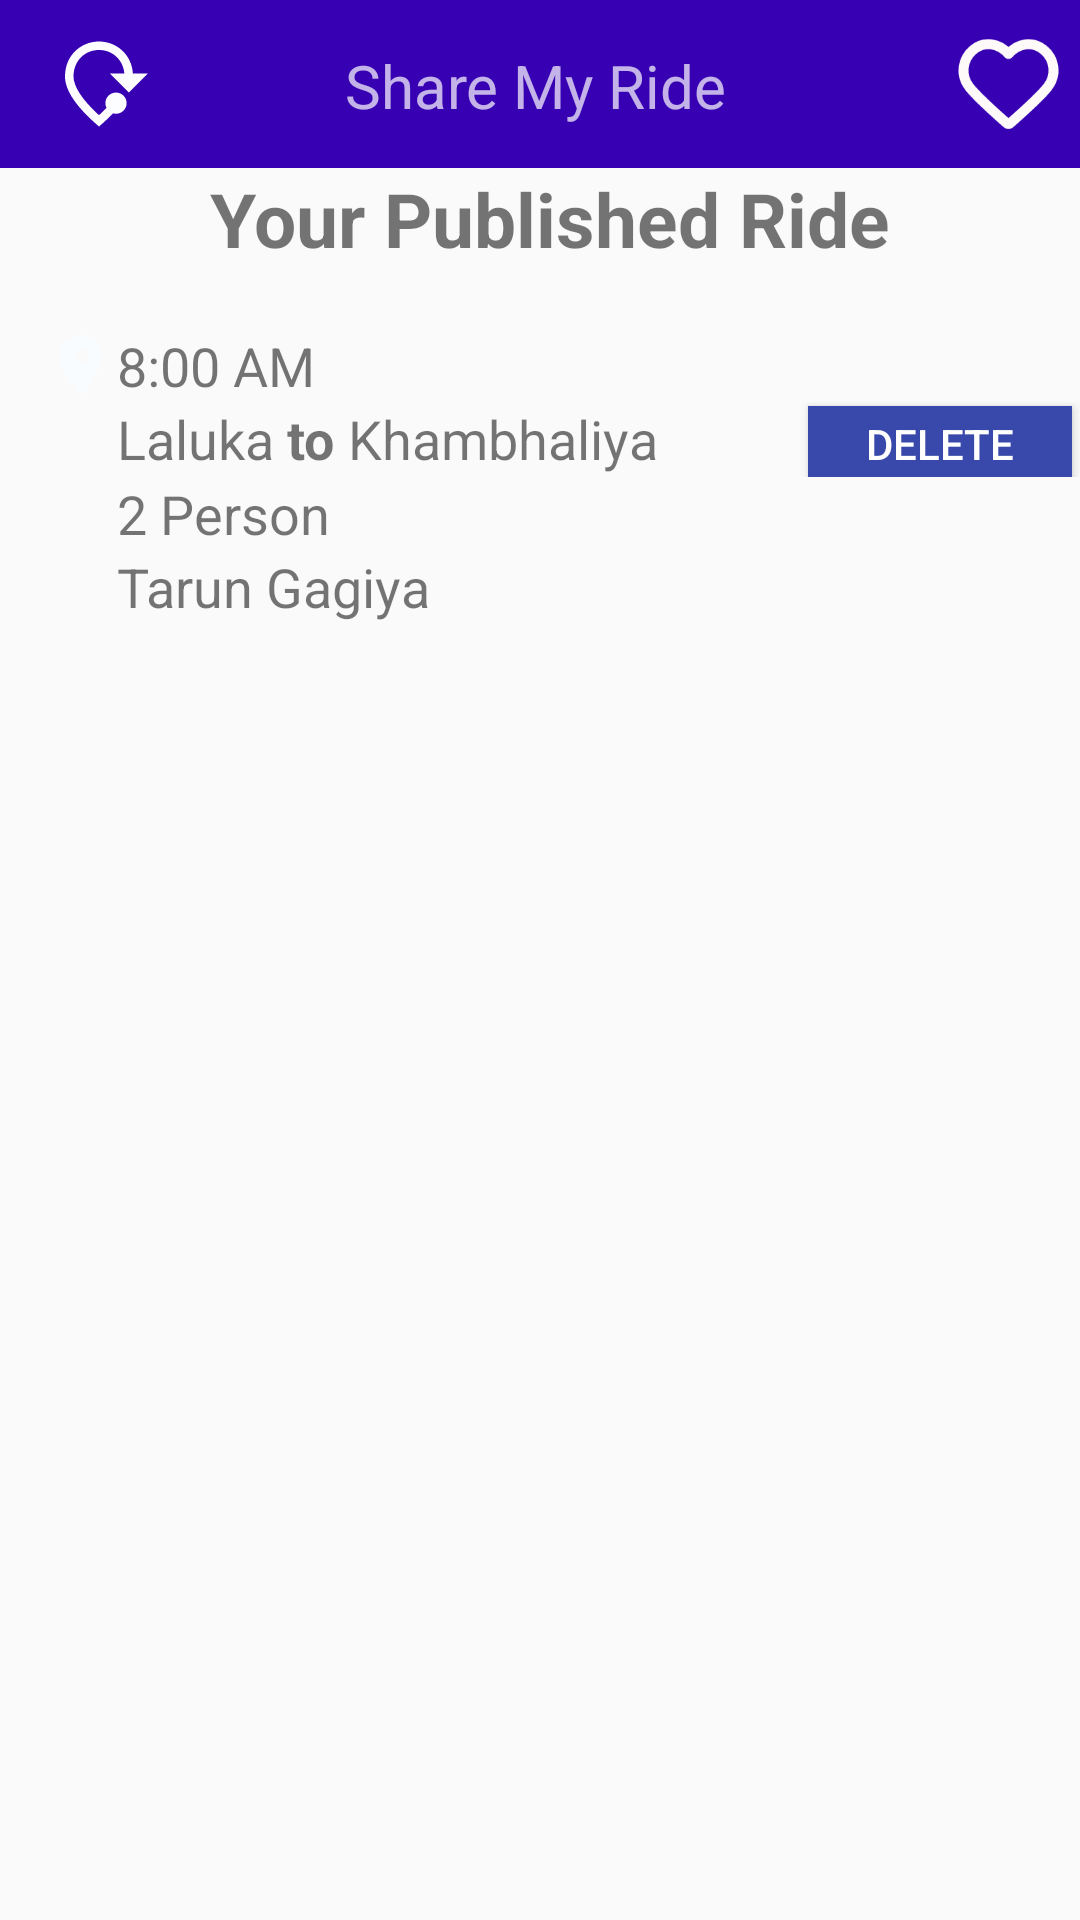

The Android layout XML behind this screen, and the referenced resources:
<!-- AndroidManifest.xml: application theme mytheme -->
<!-- res/layout/activity_your_published_ride_show.xml -->
<?xml version="1.0" encoding="utf-8"?>
<LinearLayout
    xmlns:android="http://schemas.android.com/apk/res/android"
    xmlns:app="http://schemas.android.com/apk/res-auto"
    xmlns:tools="http://schemas.android.com/tools"
    android:layout_width="match_parent"
    android:layout_height="match_parent"
    tools:context=".YourPublishedRideShow"
    android:orientation="vertical">

    <include
        layout="@layout/toolbar"/>

    <LinearLayout
        android:layout_width="match_parent"
        android:layout_height="wrap_content">

        <TextView
            android:layout_width="match_parent"
            android:layout_height="wrap_content"
            android:text="Your Published Ride"
            android:textSize="25sp"
            android:textStyle="bold"
            android:layout_marginLeft="70dp"/>

    </LinearLayout>

    <LinearLayout
        xmlns:android="http://schemas.android.com/apk/res/android"
        android:layout_width="match_parent"
        android:layout_height="wrap_content"
        android:orientation="vertical"
        android:id="@+id/your_item_main"
        android:layout_marginTop="20dp">

        <LinearLayout
            android:layout_width="match_parent"
            android:layout_height="wrap_content">

            <ImageView
                android:layout_width="wrap_content"
                android:layout_height="wrap_content"
                android:src="@drawable/available_ride_icon"
                android:layout_marginLeft="15dp"/>

            <TextView
                android:id="@+id/your_ride_show_time"
                android:layout_width="wrap_content"
                android:layout_height="wrap_content"
                android:text="8:00 AM"
                android:textSize="18dp"/>

        </LinearLayout>
        <LinearLayout
            android:layout_width="match_parent"
            android:layout_height="wrap_content">

            <TextView
                android:id="@+id/your_ride_show_from"
                android:layout_width="wrap_content"
                android:layout_height="wrap_content"
                android:text="Laluka"
                android:textSize="18dp"
                android:layout_marginLeft="39dp"/>

            <TextView
                android:layout_width="wrap_content"
                android:layout_height="wrap_content"
                android:text=" to "
                android:textSize="18dp"
                android:textStyle="bold"/>

            <TextView
                android:id="@+id/your_ride_show_to"
                android:layout_width="wrap_content"
                android:layout_height="wrap_content"
                android:text="Khambhaliya"
                android:textSize="18dp"/>

            <Button
                android:id="@+id/delete_btn"
                android:layout_width="wrap_content"
                android:layout_height="25dp"
                android:text="Delete"
                android:background="@color/shareMyRide"
                android:textColor="@color/white"
                android:layout_marginLeft="50dp"/>

        </LinearLayout>
        <LinearLayout
            android:layout_width="match_parent"
            android:layout_height="wrap_content">

            <TextView
                android:id="@+id/your_ride_show_person"
                android:layout_width="wrap_content"
                android:layout_height="wrap_content"
                android:text="2"
                android:textSize="18dp"
                android:layout_marginLeft="39dp"/>

            <TextView
                android:layout_width="wrap_content"
                android:layout_height="wrap_content"
                android:text=" Person"
                android:textSize="18dp"/>

        </LinearLayout>
        <LinearLayout
            android:layout_width="match_parent"
            android:layout_height="wrap_content">

            <TextView
                android:id="@+id/your_ride_show_name"
                android:layout_width="wrap_content"
                android:layout_height="wrap_content"
                android:text="Tarun Gagiya"
                android:textSize="18dp"
                android:layout_marginLeft="39dp"/>

        </LinearLayout>

    </LinearLayout>

</LinearLayout>
<!-- res/layout/toolbar.xml (included above) -->
<?xml version="1.0" encoding="utf-8"?>
<androidx.appcompat.widget.Toolbar
    xmlns:android="http://schemas.android.com/apk/res/android"
    xmlns:app="http://schemas.android.com/apk/res-auto"
    android:layout_width="match_parent"
    android:layout_height="?attr/actionBarSize"
    android:background="@color/colorPrimaryDark"
    android:id="@+id/mytoolbar"
    android:theme="@style/ThemeOverlay.AppCompat.Dark">

    <LinearLayout
        android:layout_width="match_parent"
        android:layout_height="?attr/actionBarSize">

        <ImageView
            android:layout_width="34dp"
            android:layout_height="match_parent"
            android:src="@drawable/toolbar_logo" />

        <TextView
            android:layout_width="wrap_content"
            android:layout_height="wrap_content"
            android:text="Share My Ride"
            android:layout_marginTop="15dp"
            android:layout_marginLeft="65dp"
            android:textSize="20dp"/>

        <ImageView
            android:layout_width="wrap_content"
            android:id="@+id/like"
            android:layout_height="40dp"
            android:layout_marginTop="8dp"
            android:layout_marginLeft="70dp"
            android:src="@drawable/heart_toolbar_icon"/>

    </LinearLayout>

</androidx.appcompat.widget.Toolbar>
<!-- resources referenced by this layout -->
<resources>
  <color name="colorPrimaryDark">#3700B3</color>
  <color name="shareMyRide">#3949AB</color>
  <color name="white">#FFFFFFFF</color>
  <!-- drawable available_ride_icon (drawable) -->
  <vector android:height="24dp" android:tint="#F8FCFF"
      android:viewportHeight="24" android:viewportWidth="24"
      android:width="24dp" xmlns:android="http://schemas.android.com/apk/res/android">
      <path android:fillColor="@android:color/white" android:pathData="M12,2C8.13,2 5,5.13 5,9c0,5.25 7,13 7,13s7,-7.75 7,-13c0,-3.87 -3.13,-7 -7,-7zM12,11.5c-1.38,0 -2.5,-1.12 -2.5,-2.5s1.12,-2.5 2.5,-2.5 2.5,1.12 2.5,2.5 -1.12,2.5 -2.5,2.5z"/>
  </vector>
  <!-- drawable heart_toolbar_icon (drawable) -->
  <vector xmlns:android="http://schemas.android.com/apk/res/android"
      android:width="800dp"
      android:height="800dp"
      android:viewportWidth="24"
      android:viewportHeight="24">
    <path
        android:pathData="M12,6C10.201,3.903 7.194,3.255 4.939,5.175C2.685,7.096 2.367,10.306 4.138,12.577C5.61,14.465 10.065,18.448 11.525,19.737C11.688,19.881 11.77,19.953 11.865,19.982C11.948,20.006 12.039,20.006 12.123,19.982C12.218,19.953 12.299,19.881 12.463,19.737C13.923,18.448 18.378,14.465 19.85,12.577C21.62,10.306 21.342,7.075 19.048,5.175C16.755,3.275 13.799,3.903 12,6Z"
        android:strokeLineJoin="round"
        android:strokeWidth="2"
        android:fillColor="#00000000"
        android:fillType="evenOdd"
        android:strokeColor="#fffafa"
        android:strokeLineCap="round"/>
  </vector>
  <!-- drawable toolbar_logo (drawable) -->
  <vector android:height="24dp" android:tint="#FDFDFF"
      android:viewportHeight="24" android:viewportWidth="24"
      android:width="24dp" xmlns:android="http://schemas.android.com/apk/res/android">
      <path android:fillColor="@android:color/white" android:pathData="M15.31,18.9c-0.96,1 -2.06,2.03 -3.31,3.1c-5.33,-4.55 -8,-8.48 -8,-11.8C4,5.22 7.8,2 12,2c4,0 7.64,2.92 7.97,7.5l3.53,0L19,14l-4.5,-4.5l3.47,0C17.65,6.24 15.13,4 12,4c-3.35,0 -6,2.57 -6,6.2c0,2.34 1.95,5.44 6,9.14c0.64,-0.59 1.23,-1.16 1.77,-1.71c-0.17,-0.34 -0.27,-0.72 -0.27,-1.12c0,-1.38 1.12,-2.5 2.5,-2.5s2.5,1.12 2.5,2.5S17.38,19 16,19C15.76,19 15.53,18.97 15.31,18.9z"/>
  </vector>
  <style name="mytheme" parent="Theme.AppCompat.Light.NoActionBar">
  
          <item name="colorPrimary">@color/colorPrimary</item>
          <item name="colorPrimaryDark">@color/colorStatusbar</item>
          <item name="colorAccent">@color/colorAccent</item>
  
      </style>
  <color name="colorPrimary">#6200EE</color>
  <color name="colorStatusbar">#FFC0C0</color>
  <color name="colorAccent">#03DAC5</color>
</resources>
